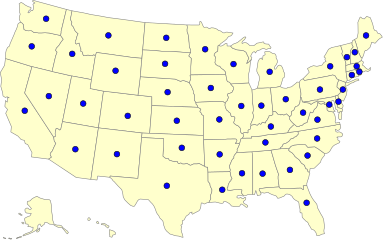

Source data for this figure (header and first rows):
FlMp1.0 48	ssiiiiiiiiiiiiiiiiiiiiiiiiiiiiiiiiiiiiii…
name	id	AL	AZ	AR	CA	CO	CT	DE	FL	GA	ID	IL	IN	IA	KS	KY	LA	ME	MD	MA	MI	MN	MS
Alabama	AL	-1	2797	3634	16396	3772	1694	529	45656	48597	534	11307	6479	1397	2358	5878	11902	614	3686	1915	9402	1540	18903
Arizona	AZ	3452	-1	3574	186151	34518	6580	972	21669	8739	8576	47597	13443	10734	8562	3751	3592	2374	6769	9931	24814	19476	1971
Arkansas	AR	3908	4393	-1	28452	4285	706	221	9039	4686	726	14114	3954	3644	6097	2648	12563	229	1224	1107	5941	2538	7922
California	CA	10007	92452	11340	-1	56050	17851	2565	65211	28610	15835	74139	20097	12194	12385	7826	17805	4781	27483	43591	36151	22079	6474
Colorado	CO	4628	31351	4004	111322	-1	4615	975	25575	11226	5647	27263	8184	11122	17242	3516	6462	1408	8435	7571	13788	13358	2353
Connecticut	CT	1239	2334	590	15298	2824	-1	927	17910	4662	452	6133	1778	759	590	942	1293	3515	4821	29097	2943	1966	563
Delaware	DE	360	599	597	2539	663	1160	-1	3687	1268	65	1363	657	175	255	249	368	391	17058	984	904	291	239
Florida	FL	41847	17138	9705	94265	22157	47224	7019	-1	99225	2608	86354	46933	9201	11319	25570	22121	14228	50153	68058	74949	18345	13491
Georgia	GA	54238	9304	6220	65590	11349	11399	3077	157423	-1	1546	34632	14001	3943	7038	13758	20479	1912	18849	13009	23945	6429	14071
Idaho	ID	627	6461	725	35529	5982	393	84	2888	1450	-1	2102	798	968	1244	453	382	347	909	689	1321	1680	362
Illinois	IL	5525	14858	6698	67970	14136	6668	1193	37797	15221	1318	-1	48023	28695	9429	9885	6310	1134	8738	9796	35243	15165	7591
Indiana	IN	4732	7083	3370	32389	6310	2613	661	27708	8912	848	84760	-1	5248	3747	33889	3719	782	4080	2967	33463	5554	3080
Iowa	IA	890	5771	2021	18287	8042	853	227	5814	2312	1004	32317	4762	-1	5905	1813	1230	365	1646	1062	3960	16795	926
Kansas	KS	2156	6411	5095	27160	14616	855	201	8015	4711	998	10926	3418	8011	-1	2207	2812	435	1729	1238	3614	4418	1631
Kentucky	KY	6699	3400	2951	14136	3847	1107	381	22070	12908	597	18008	33712	1452	3090	-1	3365	660	3247	1702	11346	1698	2561
Louisiana	LA	8820	2535	9817	22152	3840	1765	403	16777	10793	695	6110	2698	1216	2317	5915	-1	694	3141	1974	3706	1303	19538
Maine	ME	442	1370	251	5397	1911	7253	369	8342	1474	146	1693	844	279	533	514	468	-1	2047	19436	1435	638	344
Maryland	MD	3457	3896	972	28821	5208	7113	12962	24489	10670	733	9135	3691	1500	1968	2621	5776	1907	-1	9695	6439	2300	2242
Massachusetts	MA	1934	4406	741	36335	5719	38320	1267	29597	7133	532	11308	3514	1733	1508	1413	2086	14591	10439	-1	7025	4242	788
Michigan	MI	5781	11261	3935	40055	8204	3617	1009	38793	12114	1627	43144	31934	4590	4379	7172	4126	1289	6036	5572	-1	7863	3240
Minnesota	MN	1264	8069	1497	37325	9313	1787	345	9785	4487	1532	29397	6292	22369	3977	1857	1994	601	3237	3262	10261	-1	1336
Mississippi	MS	18791	1764	7323	12209	2385	549	254	15234	9853	264	12977	2911	1168	1398	2450	33011	356	1923	651	4586	1137	-1
Missouri	MO	4831	9919	22088	39492	12622	1776	589	17370	9411	2162	60174	10367	17860	58785	6197	5720	530	3826	2810	10090	6807	4782
Montana	MT	480	4025	408	14849	6512	431	99	2339	1158	6295	2191	617	1154	1080	390	540	355	693	551	1757	2690	366
Nebraska	NE	927	4207	1280	17442	13345	471	113	3638	1581	1022	6063	1683	20503	9021	589	1216	204	1066	546	1550	4606	843
Nevada	NV	1368	23432	1596	199125	11365	1577	329	14850	3297	6116	17570	3755	2616	2354	1371	2999	794	2228	2596	7867	4823	1961
New Hampshire	NH	333	1576	158	6424	1914	7569	330	8621	1485	282	1968	782	381	405	709	384	12173	2074	60731	1458	841	186
New Jersey	NJ	3094	4281	797	26751	3560	10890	4821	34896	7842	453	11520	3115	869	1684	2005	2276	1806	11349	13662	5221	1920	704
New Mexico	NM	1022	19700	1408	28678	15626	1151	257	5986	2264	1391	6019	2075	1514	3009	926	1704	575	2256	1821	2891	2085	748
New York	NY	4060	9501	1589	65160	9217	39266	2872	70218	18358	934	21043	6666	2432	2896	4194	5039	5699	22314	48104	14740	5279	1399
North Carolina	NC	12009	8506	4458	56269	9559	14669	3153	96255	47514	1565	21408	12262	4622	5169	12000	8578	3760	31021	13892	19810	5328	5795
North Dakota	ND	179	1147	318	3170	2029	159	35	1058	286	515	1639	394	882	767	287	338	84	320	200	696	19177	212
Ohio	OH	7752	10114	2895	37471	9300	5280	1499	47389	17732	1351	30359	36519	4148	4228	35231	4657	1414	11176	7807	43371	5897	3467
Oklahoma	OK	2590	8372	20212	37774	11501	1206	447	10267	5660	1526	8454	3908	3785	21482	2453	6248	433	2340	1382	3786	2438	3059
Oregon	OR	1122	15610	1345	131836	11444	1623	221	6182	3331	15479	7108	3358	2332	2733	1212	1371	1030	1993	3248	3995	4399	910
Pennsylvania	PA	3692	7372	1583	34494	7276	14554	16659	44123	12118	1168	14617	8126	2331	3129	4032	3074	3354	53036	17088	10634	3771	2028
Rhode Island	RI	258	750	74	5669	927	9708	171	5539	1108	86	1265	479	291	231	236	355	1767	1818	27015	714	352	136
South Carolina	SC	8042	3393	2260	17728	3567	7207	1598	38495	41149	788	10318	6766	1482	2514	6537	4144	1932	12738	5302	9008	1540	3297
South Dakota	SD	151	2019	369	4908	3781	168	66	1207	662	617	1780	602	7024	1392	329	322	79	452	228	771	11532	223
Tennessee	TN	27801	6159	13528	31639	6139	3024	1339	52918	42723	854	27693	17028	3705	4786	33592	10712	1318	7959	3546	22947	3510	26397
Texas	TX	19717	38485	37988	182789	46910	9107	2184	80538	41940	5523	64006	22779	15144	33340	14432	86283	2635	19080	13682	29186	16705	21115
Utah	UT	1085	15848	866	60389	11776	1165	304	5495	3158	19721	4096	1956	1427	1755	1153	1494	556	2241	1486	2893	1935	664
Vermont	VT	237	830	94	3141	1186	5506	154	3727	752	348	879	481	85	257	150	196	2398	1224	10378	775	456	96
Virginia	VA	10059	9203	3065	62283	12022	14501	4253	57700	25665	1686	19166	8602	3312	6027	9002	8765	4837	79242	14701	12779	4936	5552
Washington	WA	3094	20789	2541	155577	17700	3521	567	16271	9894	26214	13415	4914	4503	5475	2987	4586	1555	6086	7094	8503	9416	1662
West Virginia	WV	835	911	380	3326	1194	1032	759	8632	3084	158	2111	1818	358	524	4725	694	215	17947	972	2728	358	540
Wisconsin	WI	1478	7381	1753	23316	6909	1865	302	13074	3953	1177	80569	9402	12229	2930	2591	1652	648	3104	2798	19785	51692	2265
Wyoming	WY	517	2446	352	6422	10444	200	88	1472	702	2519	1116	663	936	1014	391	541	185	595	435	968	1060	210
